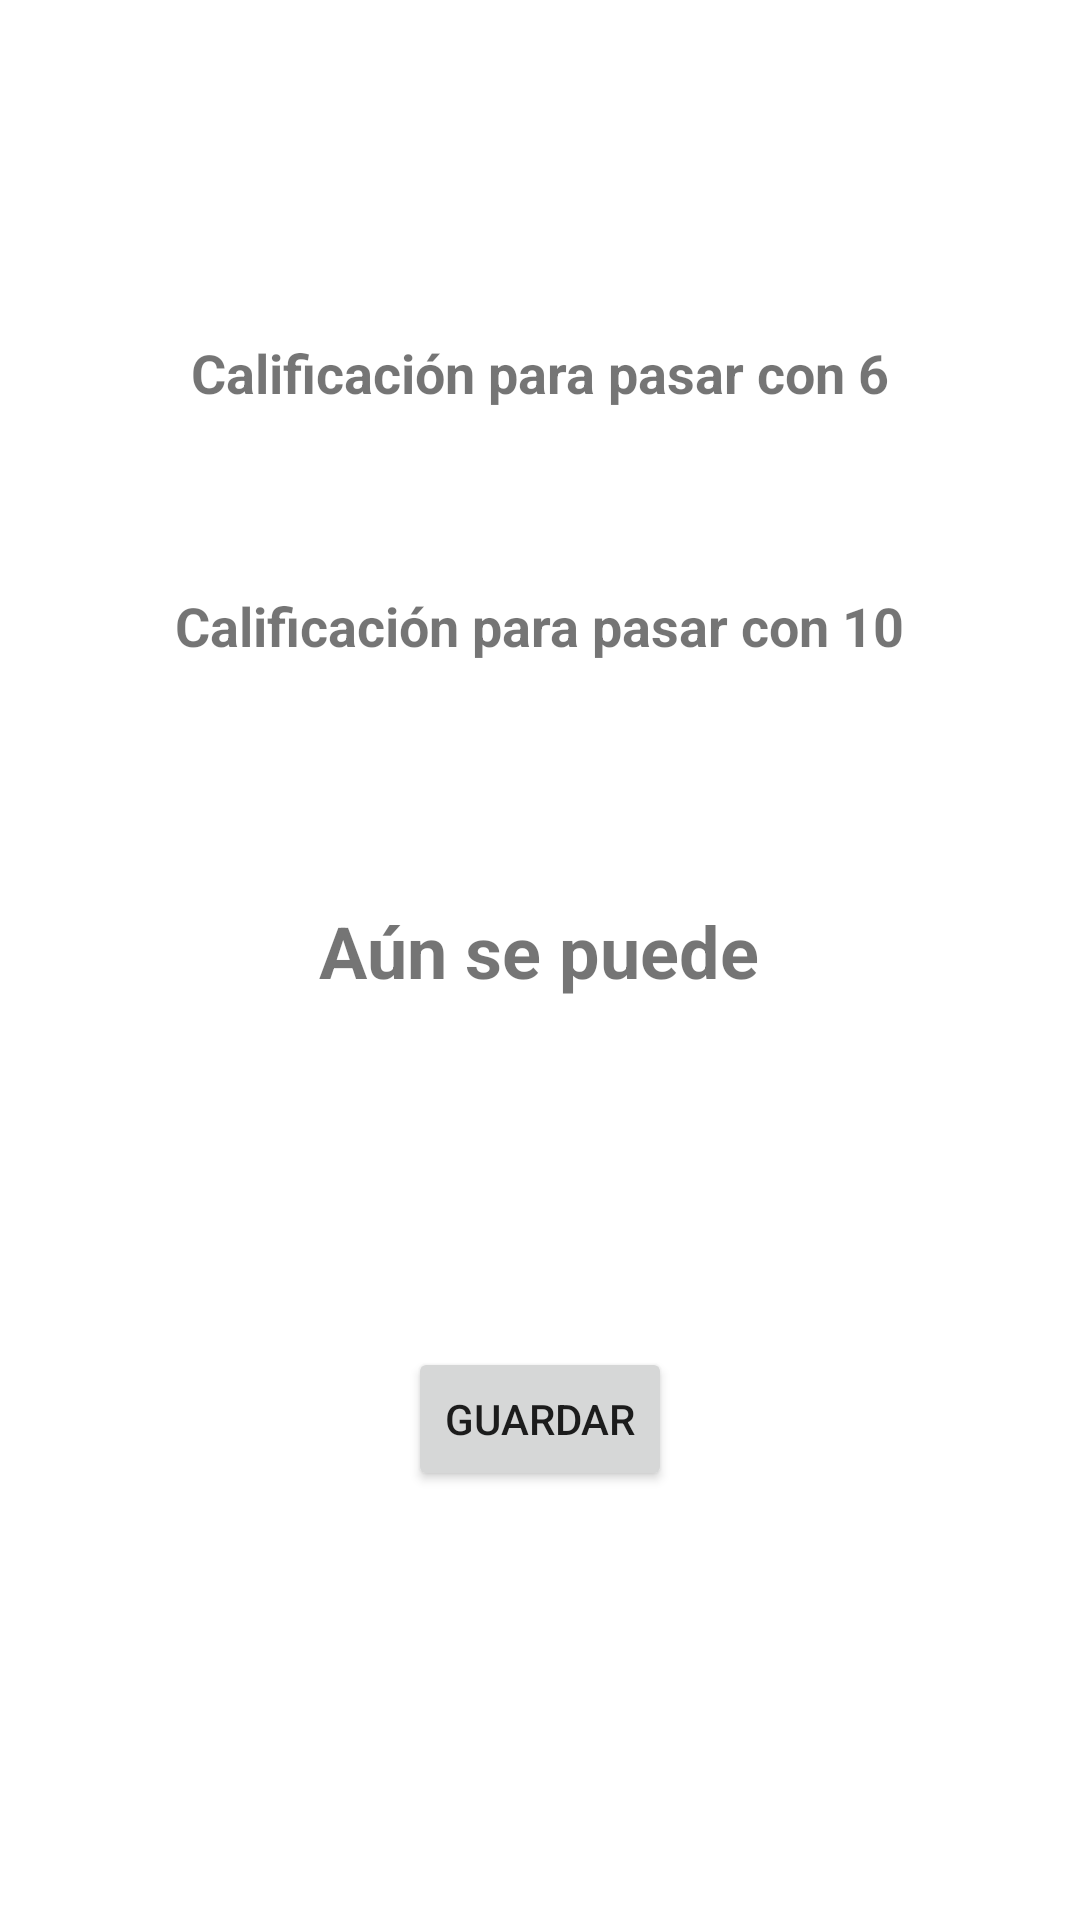

Android layout source for this screen:
<!-- AndroidManifest.xml: application theme Theme.FinalAndroid -->
<!-- res/layout/activity_required_grades.xml -->
<?xml version="1.0" encoding="utf-8"?>
<androidx.constraintlayout.widget.ConstraintLayout xmlns:android="http://schemas.android.com/apk/res/android"
    xmlns:app="http://schemas.android.com/apk/res-auto"
    xmlns:tools="http://schemas.android.com/tools"
    android:layout_width="match_parent"
    android:layout_height="match_parent"
    tools:context=".RequiredGradesActivity">

    <Button
        android:id="@+id/btnGuardar"
        android:layout_width="wrap_content"
        android:layout_height="wrap_content"
        android:layout_marginBottom="84dp"
        android:text="@string/guardar"
        app:layout_constraintBottom_toBottomOf="parent"
        app:layout_constraintEnd_toEndOf="parent"
        app:layout_constraintStart_toStartOf="parent"
        app:layout_constraintTop_toBottomOf="@+id/lblResultado"
        app:layout_constraintVertical_bias="0.662" />

    <Button
        android:id="@+id/btnEliminar"
        android:layout_width="wrap_content"
        android:layout_height="wrap_content"
        android:layout_marginBottom="84dp"
        android:text="@string/eliminar"
        android:visibility="invisible"
        app:layout_constraintBottom_toBottomOf="parent"
        app:layout_constraintEnd_toEndOf="parent"
        app:layout_constraintStart_toStartOf="parent"
        app:layout_constraintTop_toBottomOf="@+id/lblResultado"
        app:layout_constraintVertical_bias="0.848" />

    <TextView
        android:id="@+id/textView8"
        android:layout_width="wrap_content"
        android:layout_height="wrap_content"
        android:layout_marginTop="112dp"
        android:text="@string/cal6"
        android:textSize="18sp"
        android:textStyle="bold"
        app:layout_constraintEnd_toEndOf="parent"
        app:layout_constraintStart_toStartOf="parent"
        app:layout_constraintTop_toTopOf="parent" />

    <TextView
        android:id="@+id/lblResultado"
        android:layout_width="wrap_content"
        android:layout_height="wrap_content"
        android:layout_marginStart="89dp"
        android:layout_marginTop="40dp"
        android:layout_marginEnd="90dp"
        android:text="@string/aun"
        android:textSize="24sp"
        android:textStyle="bold"
        app:layout_constraintEnd_toEndOf="parent"
        app:layout_constraintStart_toStartOf="parent"
        app:layout_constraintTop_toBottomOf="@+id/txtCal10" />

    <EditText
        android:id="@+id/txtCal6"
        android:layout_width="wrap_content"
        android:layout_height="40dp"
        android:background="@drawable/campos_borde"
        android:ems="10"
        android:inputType="numberDecimal"
        android:textIsSelectable="false"
        app:layout_constraintEnd_toEndOf="parent"
        app:layout_constraintStart_toStartOf="parent"
        app:layout_constraintTop_toBottomOf="@+id/textView8" />

    <TextView
        android:id="@+id/textView7"
        android:layout_width="wrap_content"
        android:layout_height="wrap_content"
        android:layout_marginTop="20dp"
        android:text="@string/cal10"
        android:textSize="18sp"
        android:textStyle="bold"
        app:layout_constraintEnd_toEndOf="parent"
        app:layout_constraintStart_toStartOf="parent"
        app:layout_constraintTop_toBottomOf="@+id/txtCal6" />

    <EditText
        android:id="@+id/txtCal10"
        android:layout_width="wrap_content"
        android:layout_height="40dp"
        android:background="@drawable/campos_borde"
        android:ems="10"
        android:inputType="numberDecimal"
        android:textIsSelectable="false"
        app:layout_constraintEnd_toEndOf="parent"
        app:layout_constraintStart_toStartOf="parent"
        app:layout_constraintTop_toBottomOf="@+id/textView7" />
</androidx.constraintlayout.widget.ConstraintLayout>
<!-- resources referenced by this layout -->
<resources>
  <!-- drawable campos_borde (drawable) -->
  <?xml version="1.0" encoding="utf-8"?>
  <shape xmlns:android="http://schemas.android.com/apk/res/android" android:shape="rectangle">
      <solid android:color="@color/cian_300_75"/>
  
  
      <padding android:left="1dp"
          android:top="1dp"
          android:right="1dp"
          android:bottom="1dp"/>
  
      <corners android:radius="15px"/>
  </shape>
  <string name="aun">Aún se puede</string>
  <string name="cal10">Calificación para pasar con 10</string>
  <string name="cal6">Calificación para pasar con 6</string>
  <string name="eliminar">Eliminar</string>
  <string name="guardar">Guardar</string>
  <style name="Theme.FinalAndroid" parent="Theme.MaterialComponents.DayNight.NoActionBar">
          
          <item name="colorPrimary">@color/blue_600</item>
          <item name="colorPrimaryVariant">@color/cian_500</item>
          <item name="colorOnPrimary">@color/white</item>
          
          <item name="colorSecondary">@color/blue_300</item>
          <item name="colorSecondaryVariant">@color/cian_200</item>
          <item name="colorOnSecondary">@color/black</item>
          
          <item name="android:statusBarColor" tools:targetApi="l">?attr/colorPrimaryVariant</item>
          
      </style>
  <color name="blue_600">#137FD9</color>
  <color name="cian_500">#5DC1B9</color>
  <color name="white">#FFFFFFFF</color>
  <color name="blue_300">#2196F3</color>
  <color name="cian_200">#B8F0ED</color>
  <color name="black">#FF000000</color>
</resources>
